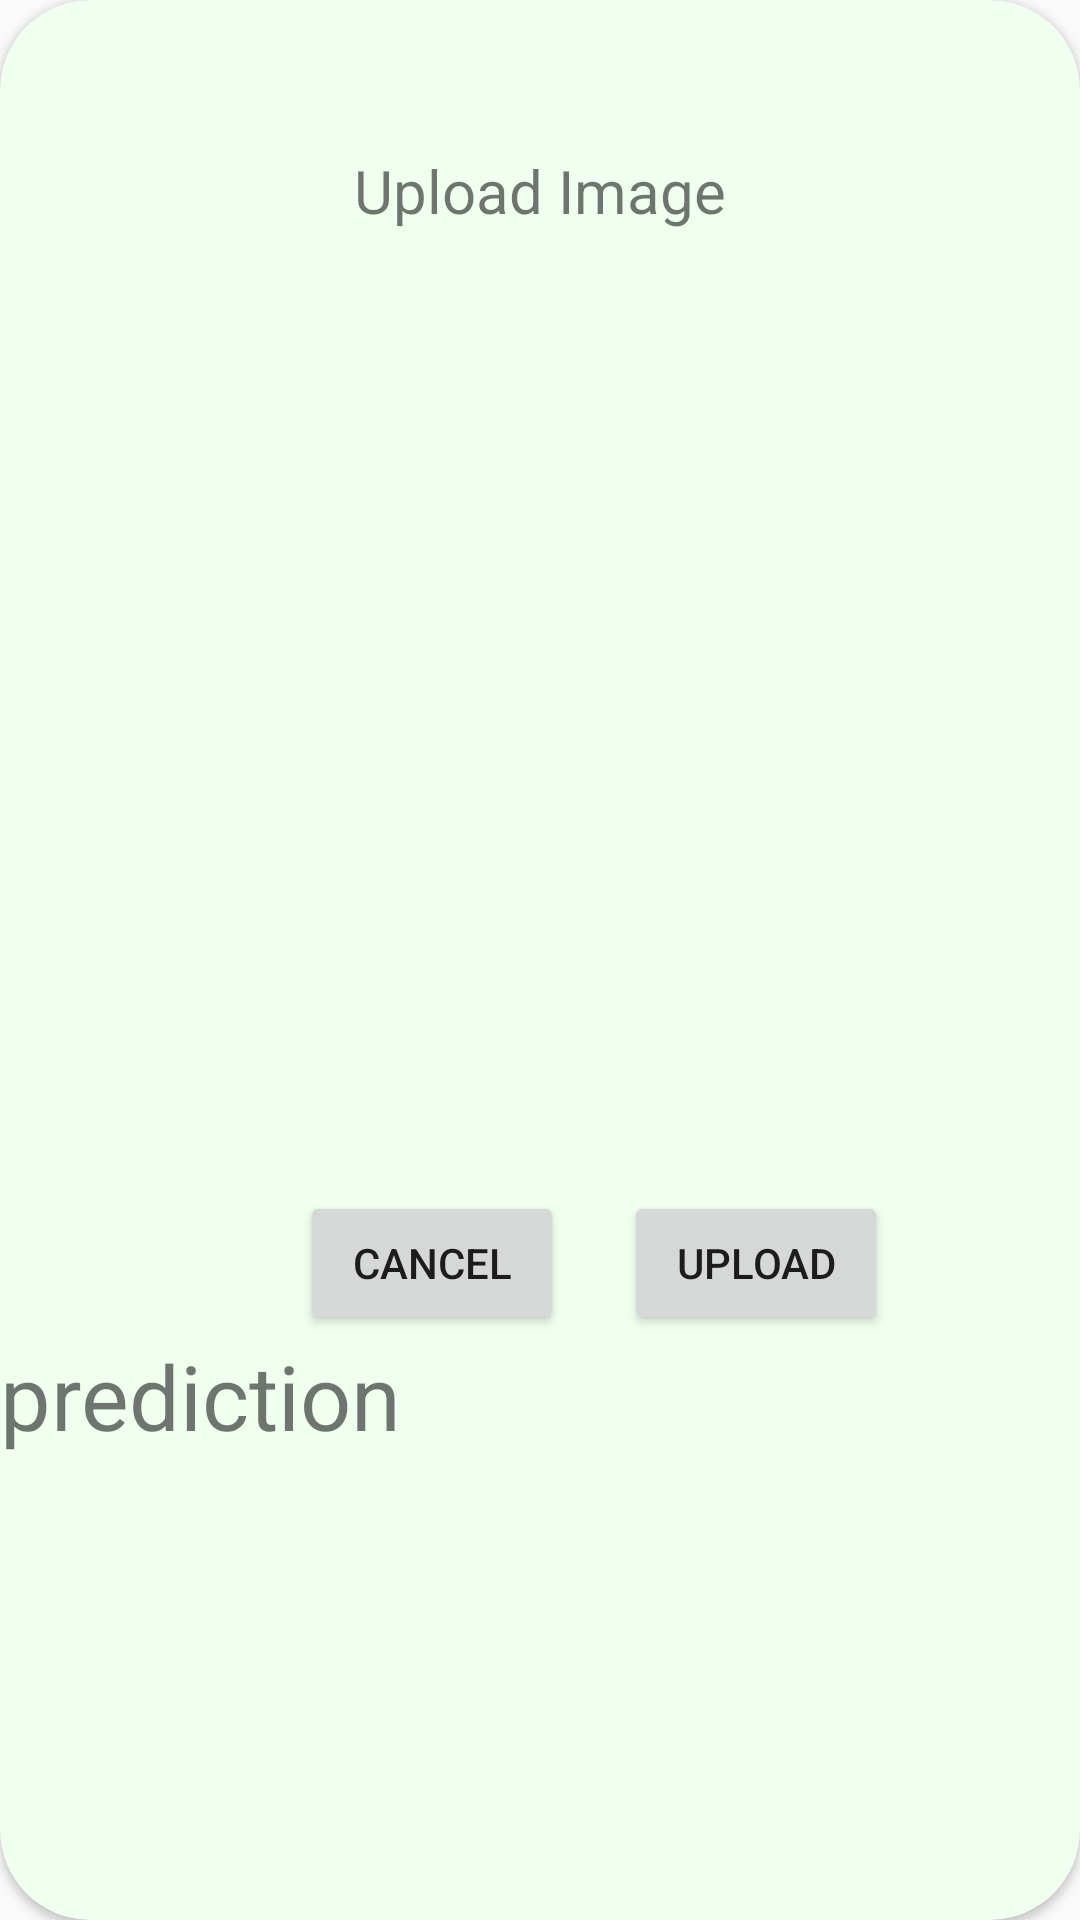

The Android layout XML behind this screen, and the referenced resources:
<!-- AndroidManifest.xml: application theme Theme.FasalDoctor -->
<!-- res/layout/layout_upload_cardview.xml -->
<?xml version="1.0" encoding="utf-8"?>
<androidx.cardview.widget.CardView
    xmlns:android="http://schemas.android.com/apk/res/android"
    android:layout_width="match_parent"
    android:layout_height="match_parent"
    xmlns:app="http://schemas.android.com/apk/res-auto"
    app:cardBackgroundColor="@color/app_bg"
    app:cardCornerRadius="30dp"
    android:layout_marginHorizontal="20dp"
    android:layout_marginVertical="60dp">

    <RelativeLayout
        android:layout_width="match_parent"
        android:layout_height="match_parent">

        <TextView
            android:id="@+id/text"
            android:layout_width="wrap_content"
            android:layout_height="wrap_content"
            android:layout_centerHorizontal="true"
            android:layout_marginTop="50dp"
            android:text="Upload Image"
            android:textSize="20sp" />

        <ImageView
            android:id="@+id/showSelectedImg"
            android:layout_width="300dp"
            android:layout_height="300dp"
            android:layout_below="@+id/text"
            android:layout_centerInParent="true" />

        <RelativeLayout
            android:layout_width="wrap_content"
            android:layout_height="wrap_content"
            android:layout_below="@+id/showSelectedImg"
            android:layout_centerHorizontal="true"
            android:layout_marginTop="20dp">

            <Button
                android:id="@+id/btn_cancel"
                android:layout_width="wrap_content"
                android:layout_height="wrap_content"
                android:layout_marginEnd="10dp"
                android:text="Cancel"
                android:layout_marginStart="100dp"/>

            <Button
                android:id="@+id/btn_upload"
                android:layout_width="wrap_content"
                android:layout_height="wrap_content"
                android:layout_marginStart="10dp"
                android:layout_toRightOf="@+id/btn_cancel"
                android:text="Upload" />

            <TextView
                android:id="@+id/tv_prediction"
                android:text="prediction"
                android:layout_width="match_parent"
                android:layout_height="wrap_content"
                android:textSize="30dp"
                android:layout_below="@id/btn_cancel"
                />

        </RelativeLayout>



    </RelativeLayout>


</androidx.cardview.widget.CardView>
<!-- resources referenced by this layout -->
<resources>
  <color name="app_bg">#F0FFF0</color>
  <style name="Theme.FasalDoctor" parent="Base.Theme.FasalDoctor" />
  <style name="Base.Theme.FasalDoctor" parent="Theme.AppCompat.Light.NoActionBar">
          <item name="titleTextColor">@color/actioncolor</item>
          
          
      </style>
  <color name="actioncolor">#1B681E</color>
</resources>
